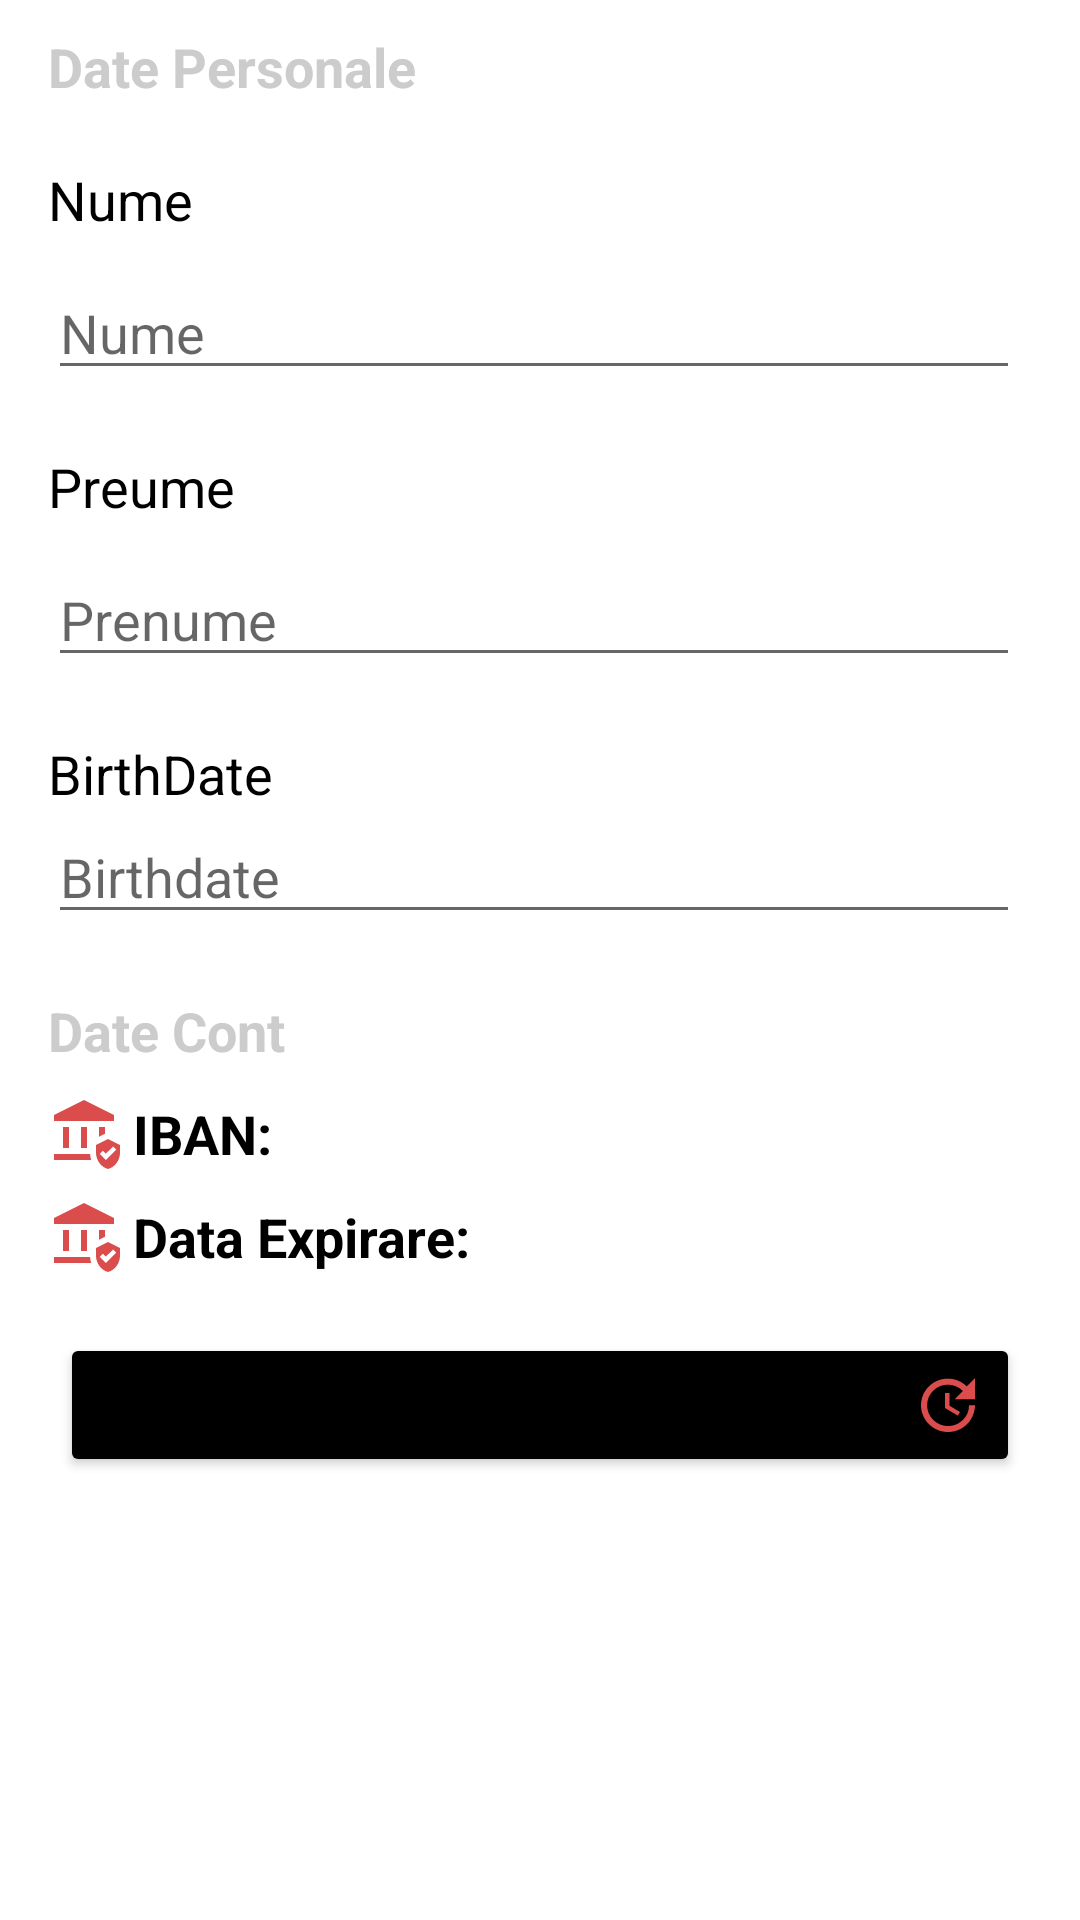

Write the Android layout XML for this screen, with the resource values it uses.
<!-- AndroidManifest.xml: application theme Theme.AdrianFlita -->
<!-- res/layout/fragment_account.xml -->
<?xml version="1.0" encoding="utf-8"?>
<FrameLayout xmlns:android="http://schemas.android.com/apk/res/android"
    xmlns:tools="http://schemas.android.com/tools"
    android:layout_width="match_parent"
    android:layout_height="match_parent"
    tools:context=".fragments.AccountFragment">

   <LinearLayout
       android:layout_width="match_parent"
       android:layout_height="match_parent"
       android:orientation="vertical">


       <TextView
           android:layout_width="match_parent"
           android:layout_height="wrap_content"
           android:layout_marginStart="16dp"
           android:layout_marginTop="10dp"
           android:text="Date Personale"
           android:textColor="#ccc"
           android:textSize="18dp"
           android:textStyle="bold" />

       <TextView
           android:layout_width="match_parent"
           android:layout_height="wrap_content"
           android:layout_marginStart="16dp"
           android:layout_marginTop="20dp"
           android:text="Nume"
           android:textColor="@color/black"
           android:textSize="18dp"
           android:textStyle="normal" />

       <EditText
           android:id="@+id/et_name2"
           android:layout_width="match_parent"
           android:layout_height="wrap_content"
           android:hint="Nume"
           android:layout_marginTop="10dp"
           android:layout_marginStart="16dp"
           android:layout_marginEnd="20dp"/>

       <TextView
           android:layout_width="match_parent"
           android:layout_height="wrap_content"
           android:layout_marginStart="16dp"
           android:layout_marginTop="20dp"
           android:text="Preume"
           android:textColor="@color/black"
           android:textSize="18dp"
           android:textStyle="normal" />

       <EditText
           android:id="@+id/et_surname2"
           android:layout_width="match_parent"
           android:layout_height="wrap_content"
           android:hint="Prenume"
           android:layout_marginTop="10dp"
           android:layout_marginStart="16dp"
           android:layout_marginEnd="20dp"/>

       <TextView
           android:layout_width="match_parent"
           android:layout_height="wrap_content"
           android:layout_marginStart="16dp"
           android:layout_marginTop="20dp"
           android:text="BirthDate"
           android:textColor="@color/black"
           android:textSize="18dp"
           android:textStyle="normal" />

       <EditText
           android:id="@+id/et_birthday_date2"
           android:layout_width="match_parent"
           android:layout_height="wrap_content"
           android:clickable="false"
           android:layout_marginStart="16dp"
           android:layout_marginEnd="20dp"
           android:cursorVisible="false"
           android:focusable="false"
           android:focusableInTouchMode="false"
           android:hint="Birthdate"/>


       <TextView
           android:layout_width="match_parent"
           android:layout_height="wrap_content"
           android:layout_marginStart="16dp"
           android:layout_marginTop="20dp"
           android:text="Date Cont"
           android:textColor="#ccc"
           android:textSize="18dp"
           android:textStyle="bold" />

       <TextView
           android:id="@+id/tv_iban"
           android:layout_width="match_parent"
           android:layout_height="wrap_content"
           android:layout_marginStart="16dp"
           android:layout_marginTop="10dp"
           android:drawableLeft="@drawable/ic_baseline_assured_workload_24"
           android:text=" IBAN: "
           android:textColor="@color/black"
           android:textSize="18dp"
           android:textStyle="bold" />

       <TextView
           android:id="@+id/tV_data_Expirare"
           android:layout_width="match_parent"
           android:layout_height="wrap_content"
           android:layout_marginStart="16dp"
           android:layout_marginTop="10dp"
           android:drawableLeft="@drawable/ic_baseline_assured_workload_24"
           android:text=" Data Expirare: "
           android:textColor="@color/black"
           android:textSize="18dp"
           android:textStyle="bold" />


       <Button
           android:id="@+id/bt_actualizare"
           android:layout_width="match_parent"
           android:layout_height="wrap_content"
           android:text="Actualizare date"
           android:backgroundTint="@color/black"
           android:layout_margin="20dp"
           android:drawableRight="@drawable/ic_baseline_update_24"/>

   </LinearLayout>

</FrameLayout>
<!-- resources referenced by this layout -->
<resources>
  <color name="black">#FF000000</color>
  <!-- drawable ic_baseline_assured_workload_24 (drawable) -->
  <vector android:height="24dp" android:tint="#DB4C4C"
      android:viewportHeight="24" android:viewportWidth="24"
      android:width="24dp" xmlns:android="http://schemas.android.com/apk/res/android">
      <path android:fillColor="@android:color/white" android:pathData="M5,10h2v7h-2z"/>
      <path android:fillColor="@android:color/white" android:pathData="M11,10h2v7h-2z"/>
      <path android:fillColor="@android:color/white" android:pathData="M22,6l-10,-5l-10,5l0,2l20,0z"/>
      <path android:fillColor="@android:color/white" android:pathData="M2,19v2h12.4c-0.21,-0.64 -0.32,-1.31 -0.36,-2H2z"/>
      <path android:fillColor="@android:color/white" android:pathData="M19,12.26l0,-2.26l-2,0l0,3.26z"/>
      <path android:fillColor="@android:color/white" android:pathData="M20,14l-4,2v2.55c0,2.52 1.71,4.88 4,5.45c2.29,-0.57 4,-2.93 4,-5.45V16L20,14zM19.28,21l-2.03,-2.03l1.06,-1.06l0.97,0.97l2.41,-2.38l1.06,1.06L19.28,21z"/>
  </vector>
  <!-- drawable ic_baseline_update_24 (drawable) -->
  <vector android:height="24dp" android:tint="#DB4C4C"
      android:viewportHeight="24" android:viewportWidth="24"
      android:width="24dp" xmlns:android="http://schemas.android.com/apk/res/android">
      <path android:fillColor="@android:color/white" android:pathData="M21,10.12h-6.78l2.74,-2.82c-2.73,-2.7 -7.15,-2.8 -9.88,-0.1c-2.73,2.71 -2.73,7.08 0,9.79s7.15,2.71 9.88,0C18.32,15.65 19,14.08 19,12.1h2c0,1.98 -0.88,4.55 -2.64,6.29c-3.51,3.48 -9.21,3.48 -12.72,0c-3.5,-3.47 -3.53,-9.11 -0.02,-12.58s9.14,-3.47 12.65,0L21,3V10.12zM12.5,8v4.25l3.5,2.08l-0.72,1.21L11,13V8H12.5z"/>
  </vector>
  <style name="Theme.AdrianFlita" parent="Theme.MaterialComponents.DayNight.DarkActionBar">
          
          <item name="colorPrimary">@color/purple_500</item>
          <item name="colorPrimaryVariant">@color/purple_700</item>
          <item name="colorOnPrimary">@color/white</item>
          
          <item name="colorSecondary">@color/teal_200</item>
          <item name="colorSecondaryVariant">@color/teal_700</item>
          <item name="colorOnSecondary">@color/black</item>
          
          <item name="android:statusBarColor" tools:targetApi="l">?attr/colorPrimaryVariant</item>
          
      </style>
  <color name="purple_500">#FFDB4C4C</color>
  <color name="purple_700">#DB4C4C</color>
  <color name="white">#FFFFFFFF</color>
  <color name="teal_200">#FF03DAC5</color>
  <color name="teal_700">#FF018786</color>
</resources>
